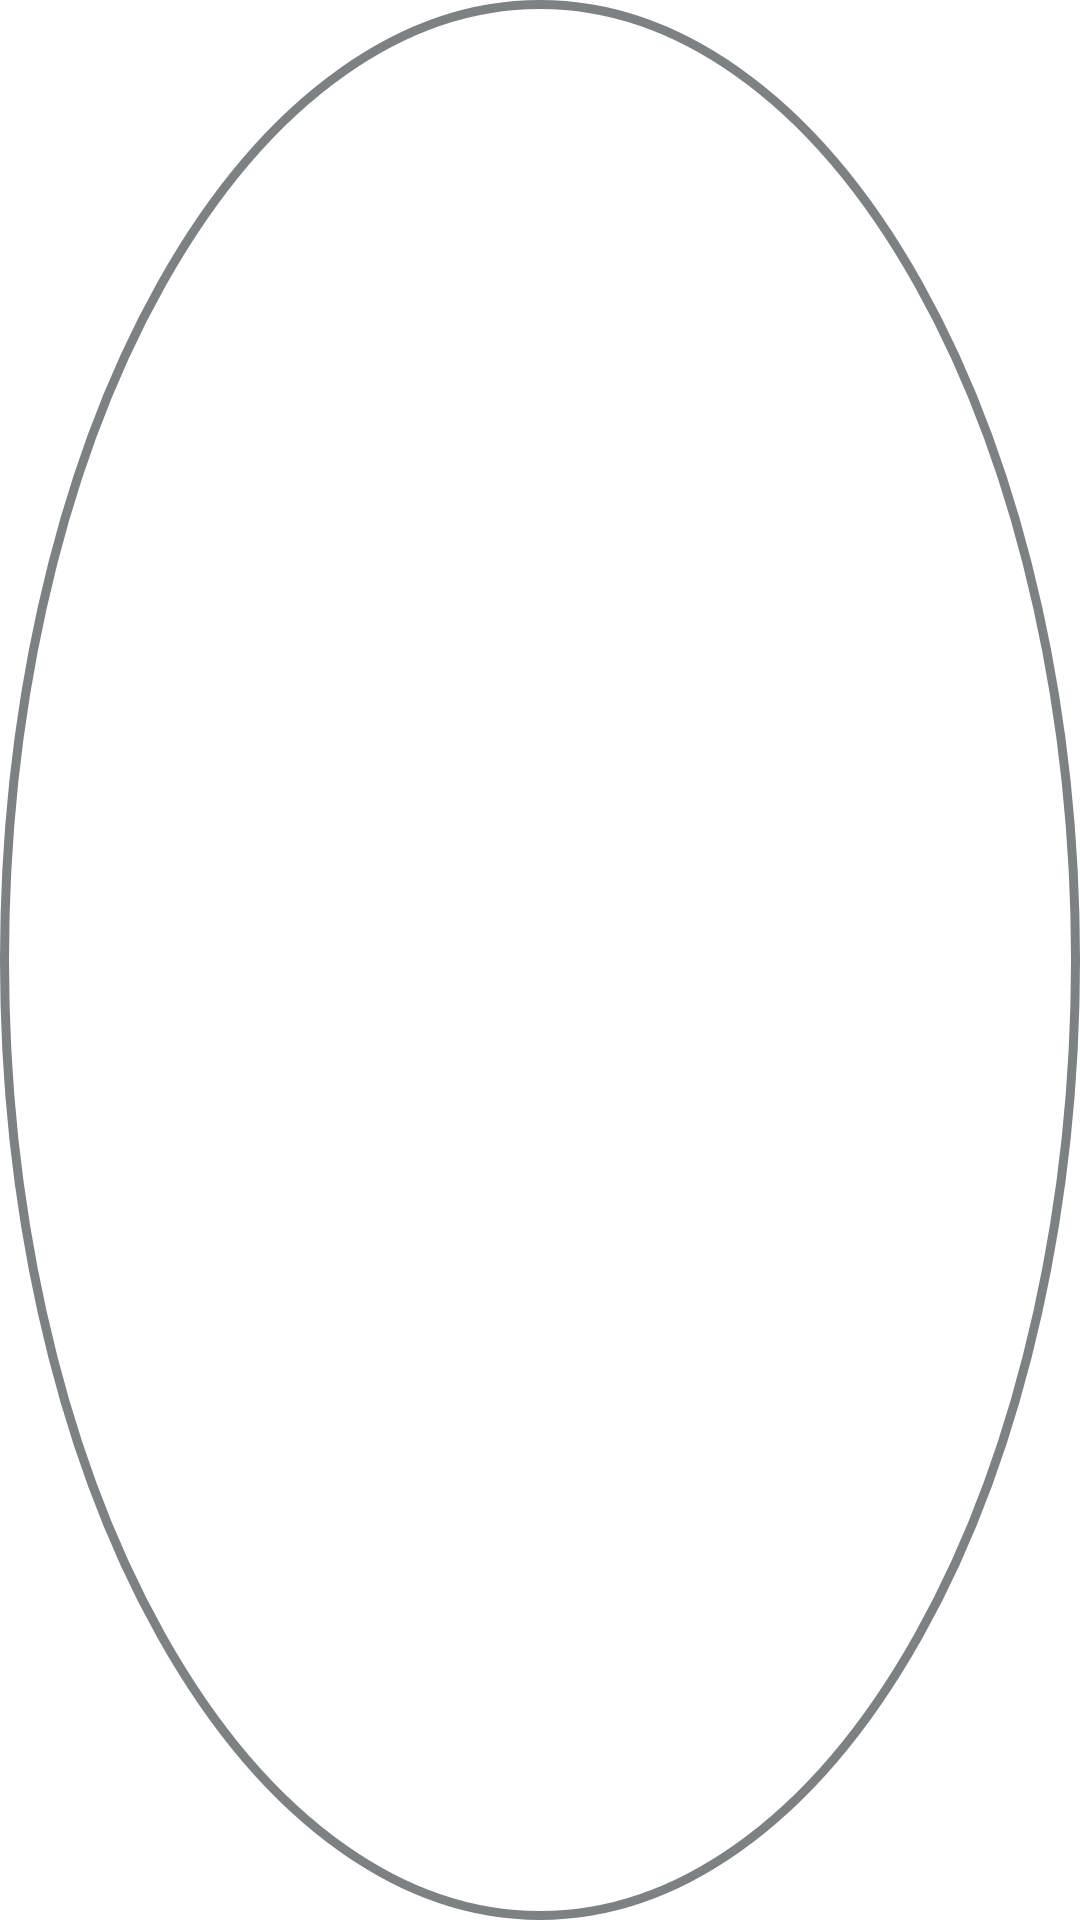

Reconstruct the res/layout file that produces this screen, plus the resources it refers to.
<!-- AndroidManifest.xml: application theme Theme.SixthHodoLab -->
<!-- res/layout/grid_item.xml -->
<?xml version="1.0" encoding="utf-8"?>
<androidx.constraintlayout.widget.ConstraintLayout xmlns:android="http://schemas.android.com/apk/res/android"
    xmlns:app="http://schemas.android.com/apk/res-auto"
    xmlns:tools="http://schemas.android.com/tools"
    android:background="@drawable/circle"
    android:layout_width="96dp"
    android:layout_height="96dp">

    <TextView
        android:id="@+id/numberView"
        android:layout_width="wrap_content"
        android:layout_height="wrap_content"
        android:textSize="20dp"
        app:layout_constraintBottom_toBottomOf="parent"
        app:layout_constraintEnd_toEndOf="parent"
        app:layout_constraintStart_toStartOf="parent"
        app:layout_constraintTop_toTopOf="parent" />
</androidx.constraintlayout.widget.ConstraintLayout>
<!-- resources referenced by this layout -->
<resources>
  <!-- drawable circle (drawable) -->
  <?xml version="1.0" encoding="utf-8"?>
  <shape xmlns:android="http://schemas.android.com/apk/res/android"
      android:shape="oval">
      <stroke
          android:width="3dp"
          android:color="#7C8183"/>
  </shape>
  <style name="Theme.SixthHodoLab" parent="Theme.MaterialComponents.DayNight.DarkActionBar">
          
          <item name="colorPrimary">@color/purple_500</item>
          <item name="colorPrimaryVariant">@color/purple_700</item>
          <item name="colorOnPrimary">@color/white</item>
          
          <item name="colorSecondary">@color/teal_200</item>
          <item name="colorSecondaryVariant">@color/teal_700</item>
          <item name="colorOnSecondary">@color/black</item>
          
          <item name="android:statusBarColor" tools:targetApi="l">?attr/colorPrimaryVariant</item>
          
      </style>
  <!-- not gathered from this repository: default colours our renderer supplied (Android Studio template values) -->
  <color name="purple_500">#FF6200EE</color>
  <color name="purple_700">#FF3700B3</color>
  <color name="teal_200">#FF03DAC5</color>
  <color name="teal_700">#FF018786</color>
  <color name="black">#FF000000</color>
  <color name="white">#FFFFFFFF</color>
</resources>
